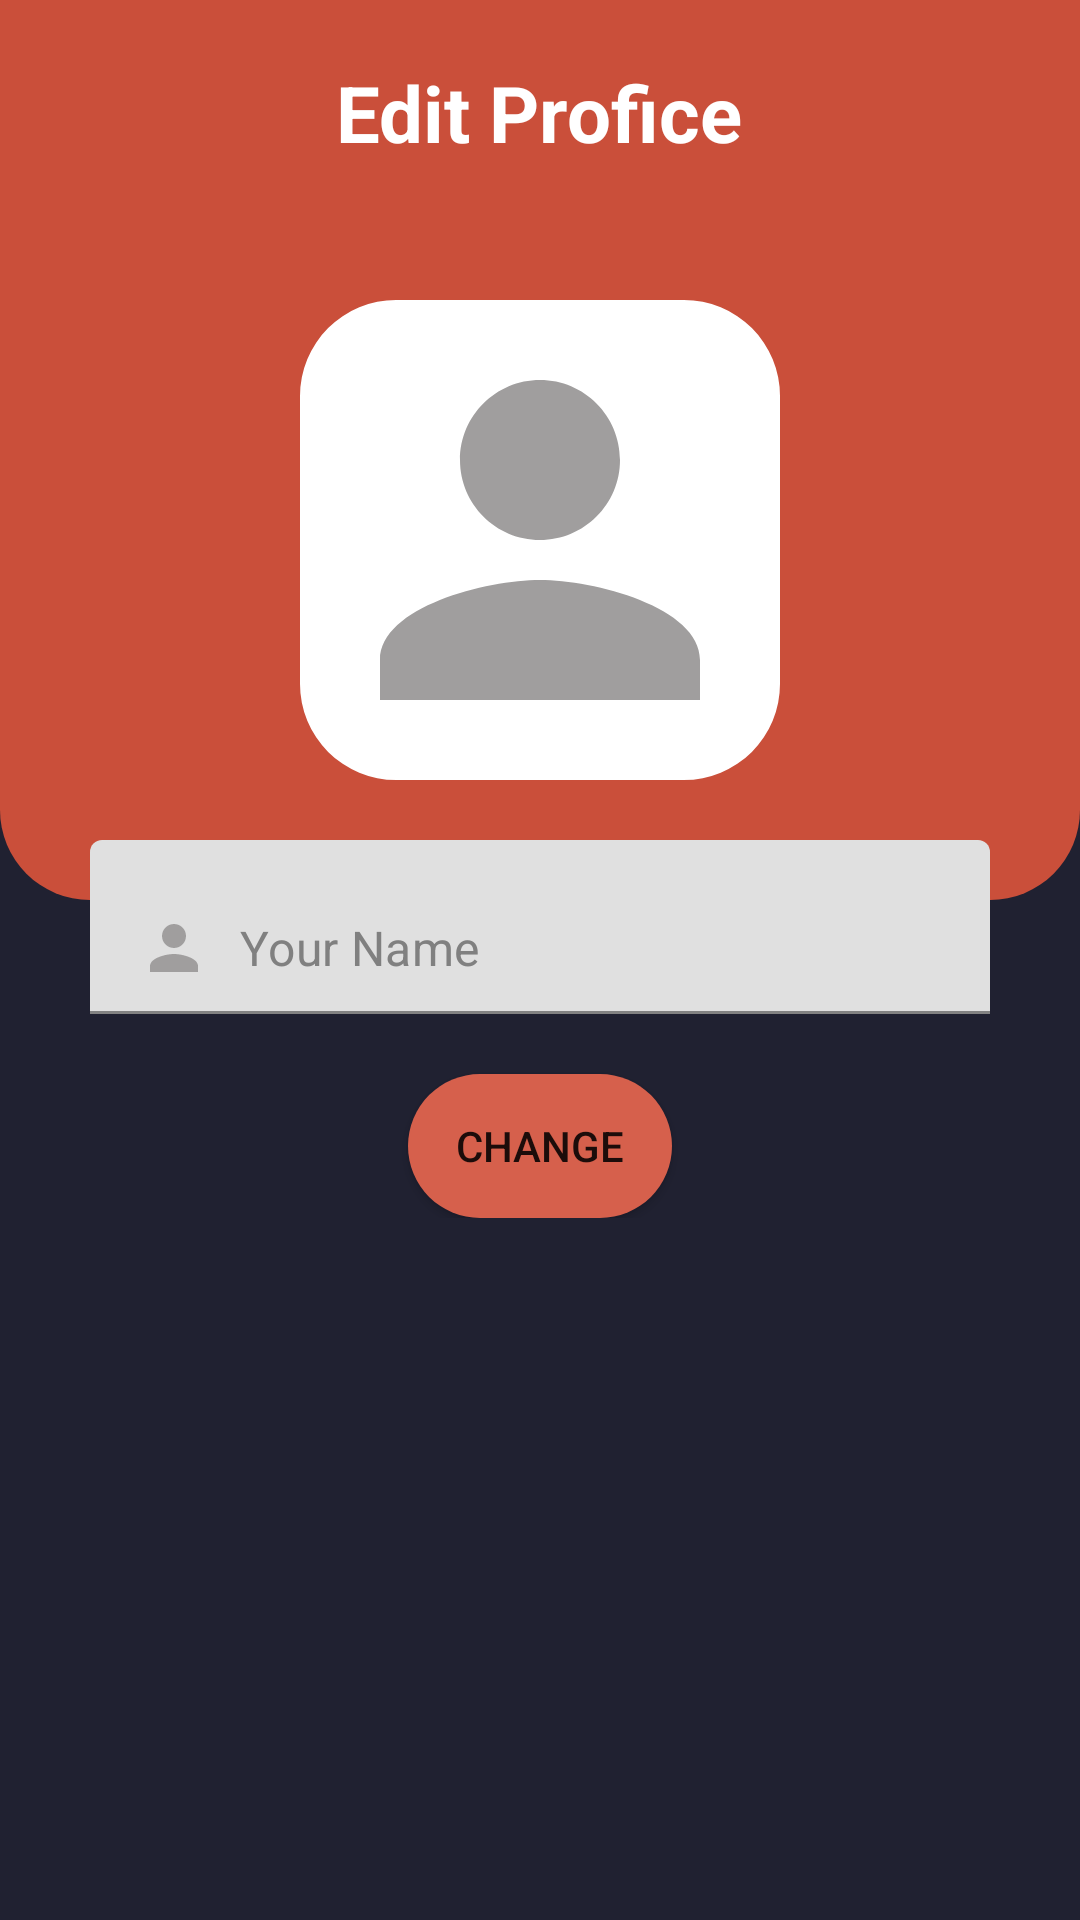

This screen was rendered from an Android layout file. Write that file and the resources it references.
<!-- AndroidManifest.xml: application theme Theme.Project -->
<!-- res/layout/activity_profile_edit.xml -->
<?xml version="1.0" encoding="utf-8"?>
<RelativeLayout xmlns:android="http://schemas.android.com/apk/res/android"
    xmlns:app="http://schemas.android.com/apk/res-auto"
    xmlns:tools="http://schemas.android.com/tools"
    android:layout_width="match_parent"
    android:layout_height="match_parent"
    android:background="@drawable/background"
    tools:context=".ProfileEditActivity">



    <RelativeLayout
        android:id="@+id/toolbarRl"
        android:layout_width="match_parent"
        android:layout_height="300dp"
        android:background="@drawable/toolbar02">

        <ImageButton
            android:id="@+id/backBtn"
            android:layout_width="wrap_content"
            android:layout_height="wrap_content"
            android:layout_marginStart="20dp"
            android:layout_marginTop="20dp"
            android:layout_marginEnd="20dp"
            android:layout_marginBottom="20dp"
            android:background="@android:color/transparent"
            android:padding="5dp"
            android:src="@drawable/ic_back_white" />

        <TextView
            android:id="@+id/titleTv"
            android:layout_width="wrap_content"
            android:layout_height="wrap_content"
            android:layout_centerHorizontal="true"
            android:layout_marginTop="20dp"
            android:text="Edit Profice"
            android:textColor="@color/white"
            android:textSize="26sp"
            android:textStyle="bold" />

        
        <com.google.android.material.imageview.ShapeableImageView
            android:id="@+id/profileIv"
            android:layout_width="160dp"
            android:layout_height="160dp"
            android:layout_centerHorizontal="true"
            android:layout_marginTop="100dp"
            android:background="@color/white"
            android:src="@drawable/ic_person_grey"
            app:shapeAppearance="@style/styleRoundeCornersImage" />

    </RelativeLayout>

    <RelativeLayout
        android:layout_width="match_parent"
        android:layout_height="wrap_content"
        android:layout_marginStart="30dp"
        android:layout_marginTop="280dp"
        android:layout_marginEnd="30dp">

        
        <com.google.android.material.textfield.TextInputLayout
            android:id="@+id/nameTil"
            android:layout_width="match_parent"
            android:layout_height="wrap_content"
            app:hintEnabled="false">

            <EditText
                android:id="@+id/nameEt"
                android:layout_width="match_parent"
                android:layout_height="wrap_content"
                android:background="@drawable/whitebg"
                android:drawableStart="@drawable/ic_person_grey"
                android:drawablePadding="10dp"
                android:hint="Your Name"
                android:inputType="textPersonName|textCapWords"
                android:textColor="@color/black"
                android:textColorHint="#808080" />

        </com.google.android.material.textfield.TextInputLayout>

        
        <Button
            android:id="@+id/updateBtn"
            android:layout_width="wrap_content"
            android:layout_height="wrap_content"
            android:layout_below="@+id/nameTil"
            android:layout_centerHorizontal="true"
            android:layout_marginTop="20dp"
            android:background="@drawable/button01"
            android:text="Change" />
    </RelativeLayout>

</RelativeLayout>
<!-- resources referenced by this layout -->
<resources>
  <!-- drawable background (drawable) -->
  <?xml version="1.0" encoding="utf-8"?>
  <shape xmlns:android="http://schemas.android.com/apk/res/android"
      android:shape="rectangle">
  
      <solid android:color="#202131"/>
  </shape>
  <!-- drawable button01 (drawable) -->
  <?xml version="1.0" encoding="utf-8"?>
  <shape xmlns:android="http://schemas.android.com/apk/res/android"
      android:shape="rectangle">
  
      <solid android:color="#D6604C"/>
      <corners android:radius="30dp"/>
  </shape>
  <!-- drawable ic_person_grey (drawable) -->
  <vector android:height="24dp" android:tint="#A09E9E"
      android:viewportHeight="24" android:viewportWidth="24"
      android:width="24dp" xmlns:android="http://schemas.android.com/apk/res/android">
      <path android:fillColor="@android:color/white" android:pathData="M12,12c2.21,0 4,-1.79 4,-4s-1.79,-4 -4,-4 -4,1.79 -4,4 1.79,4 4,4zM12,14c-2.67,0 -8,1.34 -8,4v2h16v-2c0,-2.66 -5.33,-4 -8,-4z"/>
  </vector>
  <!-- drawable toolbar02 (drawable) -->
  <?xml version="1.0" encoding="utf-8"?>
  <shape xmlns:android="http://schemas.android.com/apk/res/android"
      android:shape="rectangle">
  
      <solid android:color="#CA4F3A"></solid>
      <corners android:bottomLeftRadius="30dp"
          android:bottomRightRadius="30dp"/>
  
  </shape>
  <style name="styleRoundeCornersImage">
          <item name="cornerFamily">rounded</item>
          <item name="cornerSize">20%</item>
      </style>
  <style name="Theme.Project" parent="Theme.MaterialComponents.DayNight.DarkActionBar">
          
          <item name="colorPrimary">#CA4F3A</item>
          <item name="colorPrimaryVariant">@color/purple_700</item>
          <item name="colorOnPrimary">@color/white</item>
          
          <item name="colorSecondary">@color/teal_200</item>
          <item name="colorSecondaryVariant">@color/teal_700</item>
          <item name="colorOnSecondary">@color/black</item>
          
          <item name="android:statusBarColor" tools:targetApi="l">?attr/colorPrimaryVariant</item>
          
      </style>
  <!-- not gathered from this repository: default colours our renderer supplied (Android Studio template values) -->
  <color name="purple_700">#FF3700B3</color>
  <color name="teal_200">#FF03DAC5</color>
  <color name="teal_700">#FF018786</color>
  <color name="black">#FF000000</color>
  <color name="white">#FFFFFFFF</color>
</resources>
